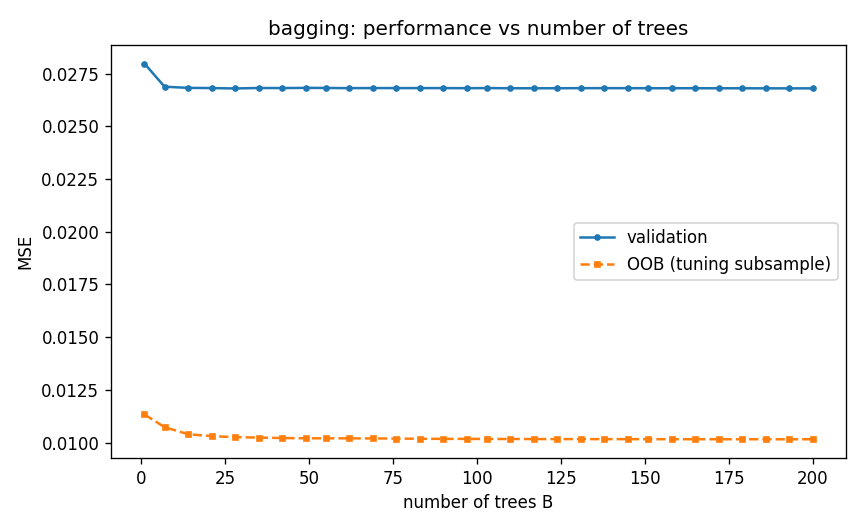

The table this chart was drawn from, first rows:
trees, eval_mse, oob_mse
1, 0.02797, 0.01134
7, 0.02688, 0.01073
14, 0.02682, 0.0104
21, 0.02681, 0.01031
28, 0.02679, 0.01026
35, 0.02682, 0.01024
42, 0.02681, 0.01022
49, 0.02682, 0.01021
55, 0.02682, 0.01021
62, 0.02681, 0.0102
69, 0.02681, 0.0102
76, 0.02681, 0.01019
83, 0.02681, 0.01019
90, 0.02681, 0.01018
97, 0.02681, 0.01018
103, 0.02681, 0.01018
110, 0.02681, 0.01017
117, 0.0268, 0.01017
124, 0.02681, 0.01017
131, 0.02681, 0.01017
138, 0.02681, 0.01017
145, 0.02681, 0.01017
151, 0.02681, 0.01017
158, 0.02681, 0.01016
165, 0.02681, 0.01016
172, 0.0268, 0.01016
179, 0.0268, 0.01016
186, 0.0268, 0.01016
193, 0.0268, 0.01016
200, 0.0268, 0.01016
